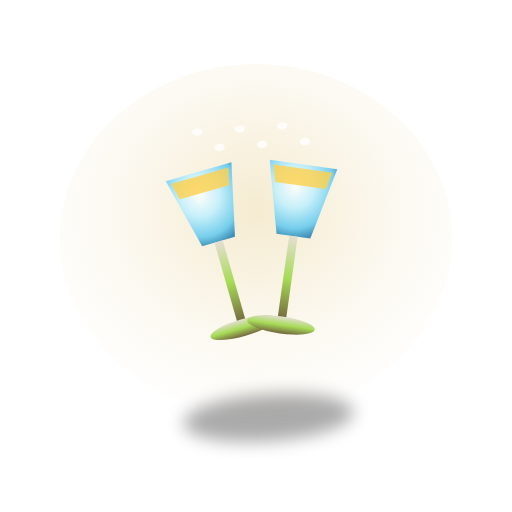
t = 0.00 s
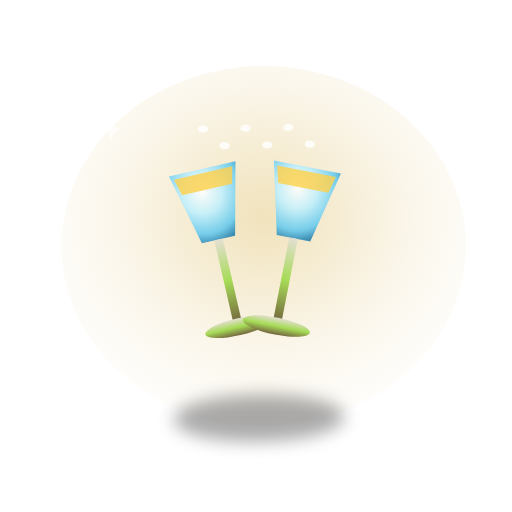
t = 0.60 s
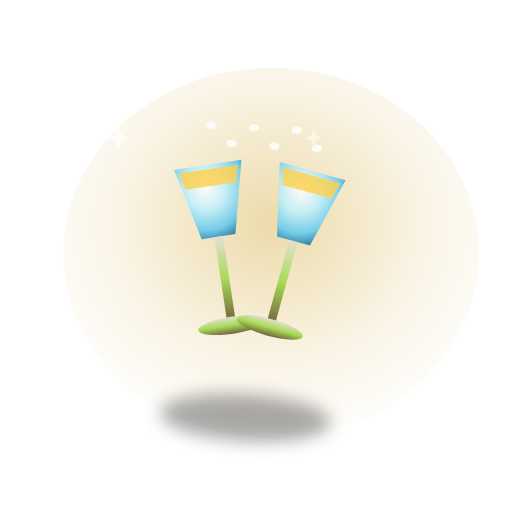
t = 1.13 s
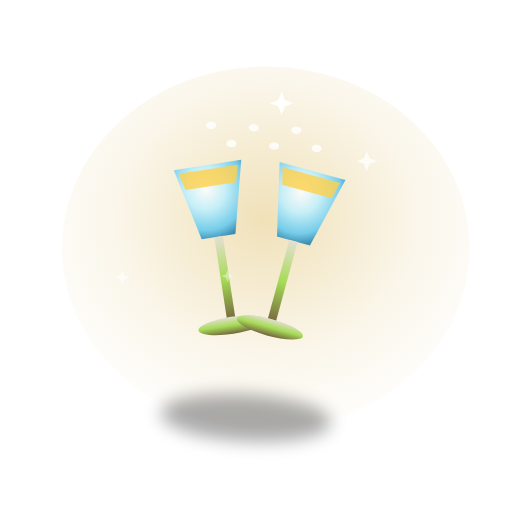
t = 1.70 s
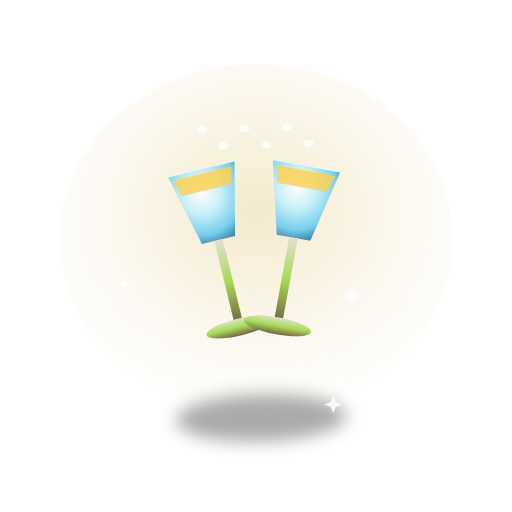
t = 2.28 s
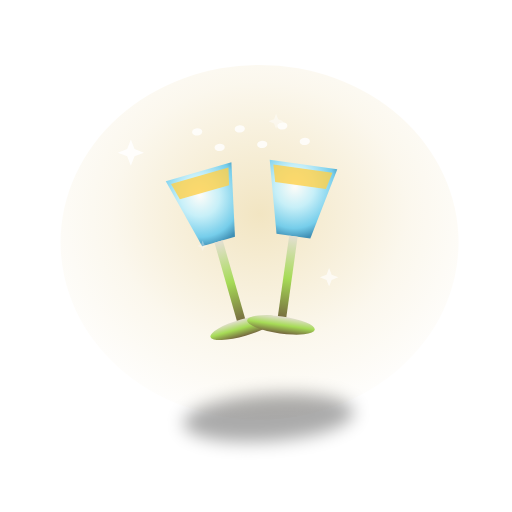
t = 2.80 s

The animated SVG that drew these frames (rendered in a browser with its animation timeline set to each time). Animation: 15 SMIL elements (animate=7,animateTransform=8); one cycle of 3.40 s, repeats indefinitely.

<svg xmlns="http://www.w3.org/2000/svg" viewBox="0 0 240 240" width="240" height="240" role="img" aria-label="Celebration Toast animation"><defs><radialGradient id="glow" cx="50%" cy="42%" r="62%"><stop offset="0" stop-color="#dbb756" stop-opacity=".55"/><stop offset=".6" stop-color="#dbb756" stop-opacity=".16"/><stop offset="1" stop-color="#dbb756" stop-opacity="0"/></radialGradient><linearGradient id="body" x1="0" y1="0" x2=".4" y2="1"><stop offset="0" stop-color="#dfcc9a"/><stop offset=".5" stop-color="#a88423"/><stop offset="1" stop-color="#5c4913"/></linearGradient><radialGradient id="sphere" cx="38%" cy="32%" r="75%"><stop offset="0" stop-color="#efede5"/><stop offset=".35" stop-color="#d6af41"/><stop offset=".8" stop-color="#a88423"/><stop offset="1" stop-color="#5c4913"/></radialGradient><linearGradient id="metal" x1="0" y1="0" x2="0" y2="1"><stop offset="0" stop-color="#e4dfd2"/><stop offset=".5" stop-color="#a6db56"/><stop offset="1" stop-color="#74653e"/></linearGradient><linearGradient id="gold" x1="0" y1="0" x2=".2" y2="1"><stop offset="0" stop-color="#fff6cf"/><stop offset=".4" stop-color="#ffcf49"/><stop offset=".75" stop-color="#e39a16"/><stop offset="1" stop-color="#9a5f05"/></linearGradient><radialGradient id="flame" cx="50%" cy="68%" r="62%"><stop offset="0" stop-color="#fff3b0"/><stop offset=".4" stop-color="#ffb027"/><stop offset=".75" stop-color="#ff5a1f"/><stop offset="1" stop-color="#c01509"/></radialGradient><radialGradient id="diamond" cx="42%" cy="32%" r="72%"><stop offset="0" stop-color="#ffffff"/><stop offset=".4" stop-color="#bff0ff"/><stop offset=".8" stop-color="#5fc8ef"/><stop offset="1" stop-color="#1f7fb0"/></radialGradient><linearGradient id="white3d" x1="0" y1="0" x2=".3" y2="1"><stop offset="0" stop-color="#ffffff"/><stop offset=".6" stop-color="#eef3fb"/><stop offset="1" stop-color="#c3cede"/></linearGradient><radialGradient id="sky" cx="50%" cy="38%" r="70%"><stop offset="0" stop-color="#bfe9ff"/><stop offset=".6" stop-color="#4aa6e8"/><stop offset="1" stop-color="#135a9e"/></radialGradient><filter id="soft" x="-40%" y="-40%" width="180%" height="180%"><feGaussianBlur stdDeviation="4"/></filter><filter id="drop" x="-30%" y="-30%" width="160%" height="160%"><feDropShadow dx="0" dy="4" stdDeviation="3" flood-color="#000" flood-opacity=".35"/></filter></defs><ellipse cx="120" cy="112" rx="92" ry="82" fill="url(#glow)"><animate attributeName="opacity" values="0.5;0.95;0.5" dur="2.4s" repeatCount="indefinite"/><animateTransform attributeName="transform" attributeType="XML" type="scale" additive="sum" values="1;1.06;1" dur="2.4s" repeatCount="indefinite" calcMode="spline" keySplines=".42 0 .58 1;.42 0 .58 1"/></ellipse><g><animateTransform attributeName="transform" attributeType="XML" type="rotate" values="-4 120 112;4 120 112;-4 120 112" dur="2.8s" repeatCount="indefinite" calcMode="spline" keySplines=".42 0 .58 1;.42 0 .58 1"/><ellipse cx="120" cy="196" rx="40" ry="11" fill="#000" opacity="0.33" filter="url(#soft)"/><g transform="translate(-18 0) rotate(-12 120 110)"><path d="M104 78 L136 78 L128 112 L112 112 Z" fill="url(#diamond)" opacity=".85"/><rect x="118" y="112" width="4" height="40" fill="url(#metal)"/><ellipse cx="120" cy="154" rx="16" ry="4" fill="url(#metal)"/><path d="M106 80 L134 80 L132 88 L108 88 Z" fill="#ffd14a" opacity=".8"/></g><g transform="translate(18 0) rotate(12 120 110)"><path d="M104 78 L136 78 L128 112 L112 112 Z" fill="url(#diamond)" opacity=".85"/><rect x="118" y="112" width="4" height="40" fill="url(#metal)"/><ellipse cx="120" cy="154" rx="16" ry="4" fill="url(#metal)"/><path d="M106 80 L134 80 L132 88 L108 88 Z" fill="#ffd14a" opacity=".8"/></g><ellipse cx="96" cy="60" rx="2.4" ry="1.728" fill="#fff" opacity="0.80"/><ellipse cx="106" cy="68" rx="2.4" ry="1.728" fill="#fff" opacity="0.80"/><ellipse cx="116" cy="60" rx="2.4" ry="1.728" fill="#fff" opacity="0.80"/><ellipse cx="126" cy="68" rx="2.4" ry="1.728" fill="#fff" opacity="0.80"/><ellipse cx="136" cy="60" rx="2.4" ry="1.728" fill="#fff" opacity="0.80"/><ellipse cx="146" cy="68" rx="2.4" ry="1.728" fill="#fff" opacity="0.80"/></g><path d="M66.0,70.0 L61.7,71.7 L60.0,76.0 L58.3,71.7 L54.0,70.0 L58.3,68.3 L60.0,64.0 L61.7,68.3 Z" fill="#fff" opacity="0"><animate attributeName="opacity" values="0;0.95;0" dur="1.8s" begin="0.0s" repeatCount="indefinite"/><animateTransform attributeName="transform" attributeType="XML" type="scale" additive="sum" values="0.4;1.1;0.4" dur="1.8s" begin="0.0s" repeatCount="indefinite"/></path><path d="M187.0,80.0 L183.4,81.4 L182.0,85.0 L180.6,81.4 L177.0,80.0 L180.6,78.6 L182.0,75.0 L183.4,78.6 Z" fill="#fff" opacity="0"><animate attributeName="opacity" values="0;0.95;0" dur="1.8s" begin="0.6s" repeatCount="indefinite"/><animateTransform attributeName="transform" attributeType="XML" type="scale" additive="sum" values="0.4;1.1;0.4" dur="1.8s" begin="0.6s" repeatCount="indefinite"/></path><path d="M70.0,150.0 L67.1,151.1 L66.0,154.0 L64.9,151.1 L62.0,150.0 L64.9,148.9 L66.0,146.0 L67.1,148.9 Z" fill="#fff" opacity="0"><animate attributeName="opacity" values="0;0.95;0" dur="1.8s" begin="1.1s" repeatCount="indefinite"/><animateTransform attributeName="transform" attributeType="XML" type="scale" additive="sum" values="0.4;1.1;0.4" dur="1.8s" begin="1.1s" repeatCount="indefinite"/></path><path d="M183.0,150.0 L179.4,151.4 L178.0,155.0 L176.6,151.4 L173.0,150.0 L176.6,148.6 L178.0,145.0 L179.4,148.6 Z" fill="#fff" opacity="0"><animate attributeName="opacity" values="0;0.95;0" dur="1.8s" begin="1.6s" repeatCount="indefinite"/><animateTransform attributeName="transform" attributeType="XML" type="scale" additive="sum" values="0.4;1.1;0.4" dur="1.8s" begin="1.6s" repeatCount="indefinite"/></path><path d="M125.0,44.0 L121.4,45.4 L120.0,49.0 L118.6,45.4 L115.0,44.0 L118.6,42.6 L120.0,39.0 L121.4,42.6 Z" fill="#fff" opacity="0"><animate attributeName="opacity" values="0;0.95;0" dur="1.8s" begin="0.8s" repeatCount="indefinite"/><animateTransform attributeName="transform" attributeType="XML" type="scale" additive="sum" values="0.4;1.1;0.4" dur="1.8s" begin="0.8s" repeatCount="indefinite"/></path><path d="M154.0,182.0 L151.1,183.1 L150.0,186.0 L148.9,183.1 L146.0,182.0 L148.9,180.9 L150.0,178.0 L151.1,180.9 Z" fill="#fff" opacity="0"><animate attributeName="opacity" values="0;0.95;0" dur="1.8s" begin="1.3s" repeatCount="indefinite"/><animateTransform attributeName="transform" attributeType="XML" type="scale" additive="sum" values="0.4;1.1;0.4" dur="1.8s" begin="1.3s" repeatCount="indefinite"/></path></svg>
